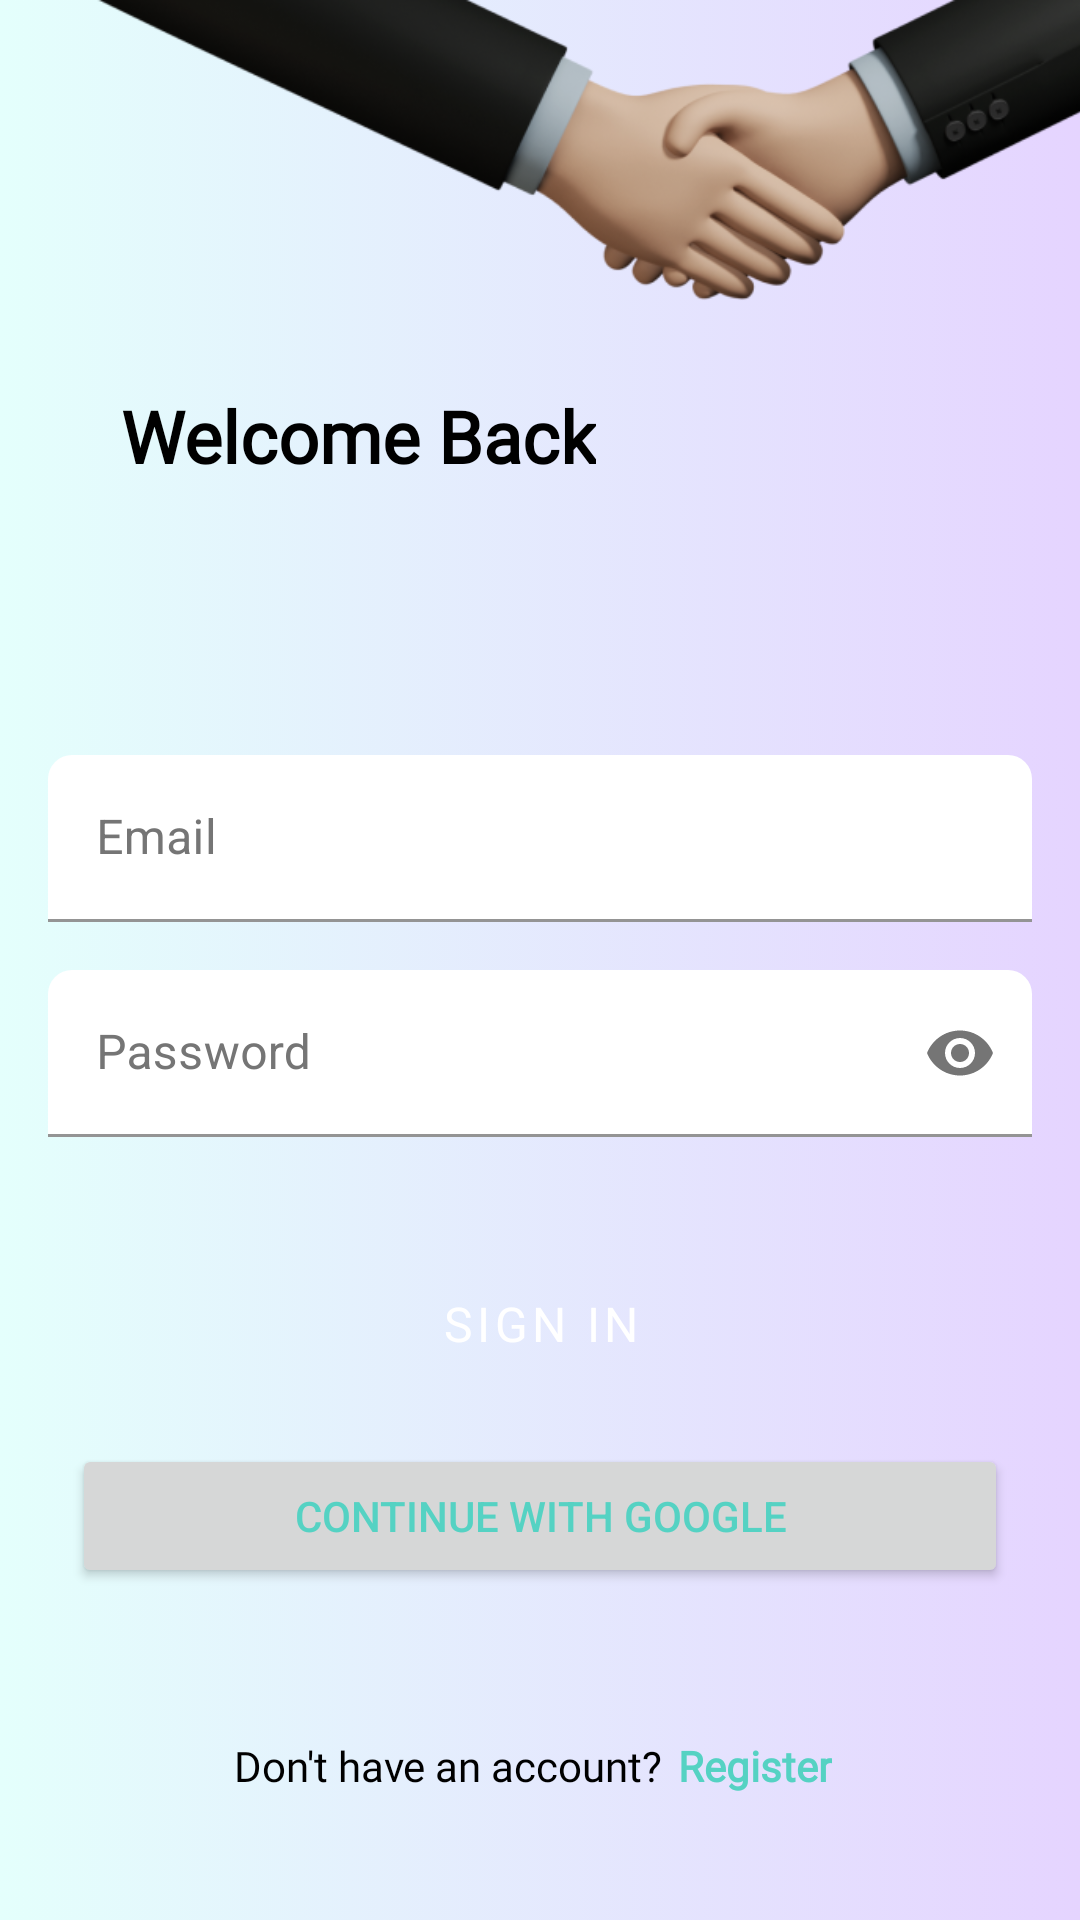

Layout XML and referenced resources for this Android screen:
<!-- AndroidManifest.xml: application theme Theme.PasswordManager -->
<!-- res/layout/fragment_login.xml -->
<?xml version="1.0" encoding="utf-8"?>
<layout xmlns:android="http://schemas.android.com/apk/res/android"
    xmlns:app="http://schemas.android.com/apk/res-auto"
    xmlns:tools="http://schemas.android.com/tools"
    tools:context=".presentation.auth.login.LogInFragment">

    <data>
        <variable
            name="fragment"
            type="com.seytkalievm.passwordmanager.presentation.auth.login.LogInFragment" />
    </data>

    <androidx.constraintlayout.widget.ConstraintLayout
        android:id="@+id/login_constr_layout"
        android:layout_width="match_parent"
        android:layout_height="match_parent"
        android:background="@drawable/gradient_background">


        <ImageView
            android:id="@+id/imageView2"
            android:layout_width="337dp"
            android:layout_height="113dp"
            android:layout_marginEnd="-2dp"
            android:src="@drawable/handshake"
            app:layout_constraintEnd_toEndOf="parent"
            app:layout_constraintTop_toTopOf="parent" />


        <TextView
            android:id="@+id/textView"
            style="@style/HeaderText"
            android:layout_width="wrap_content"
            android:layout_height="wrap_content"
            android:layout_marginStart="40dp"
            android:layout_marginTop="16dp"
            android:text="@string/welcome_back"
            app:layout_constraintEnd_toEndOf="parent"
            app:layout_constraintHorizontal_bias="0.0"
            app:layout_constraintStart_toStartOf="parent"
            app:layout_constraintTop_toBottomOf="@+id/imageView2" />

        <LinearLayout
            android:id="@+id/linearLayout4"
            android:layout_width="0dp"
            android:layout_height="wrap_content"
            android:layout_marginTop="60dp"
            android:gravity="center"
            android:orientation="vertical"
            app:layout_constraintBottom_toTopOf="@+id/linearLayout6"
            app:layout_constraintEnd_toEndOf="parent"
            app:layout_constraintHorizontal_bias="0.5"
            app:layout_constraintStart_toStartOf="parent"
            app:layout_constraintTop_toBottomOf="@+id/textView">

            <com.google.android.material.textfield.TextInputLayout
                android:id="@+id/login_email_layout"
                style="@style/InputText"
                android:layout_width="match_parent"
                android:layout_height="match_parent"
                android:layout_marginHorizontal="@dimen/text_horizontal_margin"
                android:layout_marginVertical="@dimen/text_vertical_margin">

                <com.google.android.material.textfield.TextInputEditText
                    android:id="@+id/login_email_et"
                    android:layout_width="match_parent"
                    android:layout_height="wrap_content"
                    android:hint="@string/prompt_email"
                    android:importantForAutofill="no"
                    android:inputType="text|textEmailAddress"
                    android:minHeight="48dp" />

            </com.google.android.material.textfield.TextInputLayout>


            <com.google.android.material.textfield.TextInputLayout
                android:id="@+id/login_password_layout"
                style="@style/InputText"
                android:layout_width="match_parent"
                android:layout_height="match_parent"
                android:layout_marginHorizontal="@dimen/text_horizontal_margin"
                android:layout_marginVertical="@dimen/text_vertical_margin"
                app:passwordToggleEnabled="true">

                <com.google.android.material.textfield.TextInputEditText
                    android:id="@+id/login_password_et"
                    android:layout_width="match_parent"
                    android:layout_height="match_parent"
                    android:hint="@string/password"
                    android:importantForAutofill="no"
                    android:inputType="textPassword"
                    android:minHeight="48dp"
                    android:textColorHint="#757575" />
            </com.google.android.material.textfield.TextInputLayout>

        </LinearLayout>

        <LinearLayout
            android:id="@+id/linearLayout6"
            android:layout_width="0dp"
            android:layout_height="wrap_content"
            android:orientation="vertical"
            app:layout_constraintBottom_toTopOf="@+id/linearLayout8"
            app:layout_constraintEnd_toEndOf="parent"
            app:layout_constraintHorizontal_bias="0.5"
            app:layout_constraintStart_toStartOf="parent"
            app:layout_constraintTop_toBottomOf="@+id/linearLayout4">

            <Button
                android:id="@+id/login_login_btn"
                style="@style/WideButton"
                android:layout_width="match_parent"
                android:layout_height="wrap_content"
                android:layout_marginHorizontal="@dimen/wide_button_horizontal_margin"
                android:layout_marginVertical="@dimen/wide_button_vertical_margin"
                android:onClick="@{() -> fragment.logIn()}"
                android:text="@string/sign_in" />

            <Button
                android:id="@+id/login_google_sign_in_btn"
                style="@style/GoogleAuthButton"
                android:layout_width="match_parent"
                android:layout_height="wrap_content"
                android:layout_marginHorizontal="@dimen/wide_button_horizontal_margin"
                android:layout_marginVertical="@dimen/wide_button_vertical_margin"
                android:onClick="@{() -> fragment.loginWithGoogle()}"
                android:text="@string/continue_with_google" />
        </LinearLayout>

        <LinearLayout
            android:id="@+id/linearLayout8"
            android:layout_width="wrap_content"
            android:layout_height="wrap_content"
            android:gravity="center"
            android:orientation="horizontal"
            app:layout_constraintBottom_toBottomOf="parent"
            app:layout_constraintEnd_toEndOf="parent"
            app:layout_constraintHorizontal_bias="0.5"
            app:layout_constraintStart_toStartOf="parent"
            app:layout_constraintTop_toBottomOf="@+id/linearLayout6">

            <TextView
                android:id="@+id/login_have_acc_tv"
                style="@style/HeaderText"
                android:layout_width="wrap_content"
                android:layout_height="wrap_content"
                android:gravity="center"
                android:text="@string/don_t_have_an_account"
                android:textSize="14sp"
                android:textStyle="normal" />

            <TextView
                android:id="@+id/login_or_tv"
                style="@style/textButton"
                android:layout_width="wrap_content"
                android:layout_height="wrap_content"
                android:layout_margin="5dp"
                android:minWidth="48dp"
                android:minHeight="48dp"
                android:onClick="@{()->fragment.goToRegister()}"
                android:text="@string/register" />
        </LinearLayout>


    </androidx.constraintlayout.widget.ConstraintLayout>

</layout>
<!-- resources referenced by this layout -->
<resources>
  <dimen name="text_horizontal_margin">16dp</dimen>
  <dimen name="text_vertical_margin">8dp</dimen>
  <dimen name="wide_button_horizontal_margin">24dp</dimen>
  <dimen name="wide_button_vertical_margin">8dp</dimen>
  <!-- drawable gradient_background (drawable) -->
  <?xml version="1.0" encoding="utf-8"?>
  <selector xmlns:android="http://schemas.android.com/apk/res/android">
      <item>
          <shape>
              <gradient
                  android:startColor="#E4FFFC"
                  android:endColor="#E5D4FF"
                  android:type="linear"
                  android:startX="90"
                  android:startY="320"
                  android:endX="270"
                  android:endY="320"/>
          </shape>
      </item>
  
  </selector>
  <!-- drawable handshake: png bitmap (drawable, 68809 bytes) -->
  <string name="continue_with_google">Continue With Google</string>
  <string name="don_t_have_an_account">Don\'t have an account?</string>
  <string name="password">Password</string>
  <string name="prompt_email">Email</string>
  <string name="register">Register</string>
  <string name="sign_in">Sign in</string>
  <string name="welcome_back">Welcome Back</string>
  <style name="GoogleAuthButton" parent="FirebaseUI.Button.AccountChooser.GoogleButton">
          <item name="android:textAlignment">center</item>
          <item name="android:textColor">@color/teal</item>
          <item name="iconGravity">textStart</item>
      </style>
  <style name="HeaderText">
          <item name="android:fontFamily">@font/assistant_bold</item>
          <item name="android:gravity">center_horizontal|top</item>
          <item name="android:textColor">@color/black</item>
          <item name="android:textSize">24sp</item>
          <item name="android:textStyle">bold</item>
      </style>
  <style name="InputText" parent="Widget.MaterialComponents.TextInputLayout.FilledBox">
          <item name="android:fontFamily">@font/assistant_semibold</item>
          <item name="android:textColorHint">#757575</item>
          <item name="boxBackgroundColor">@color/white</item>
          <item name="boxCornerRadiusTopEnd">8dp</item>
          <item name="boxCornerRadiusTopStart">8dp</item>
      </style>
  <style name="WideButton" parent="Widget.MaterialComponents.Button">
          <item name="android:fontFamily">@font/assistant_bold</item>
          <item name="android:textSize">16sp</item>
      </style>
  <style name="textButton">
          <item name="android:fontFamily">@font/assistant_bold</item>
          <item name="android:gravity">center</item>
          <item name="android:textStyle">bold</item>
          <item name="android:clickable">true</item>
          <item name="android:focusable">true</item>
          <item name="android:textSize">14sp</item>
          <item name="android:textColor">@color/teal</item>
      </style>
  <style name="Theme.PasswordManager" parent="Theme.MaterialComponents.Light.NoActionBar">
          
          <item name="colorPrimary">@color/teal</item>
          <item name="colorPrimaryVariant">@color/purple_700</item>
          <item name="colorOnPrimary">@color/white</item>
          
          <item name="colorSecondary">@color/teal</item>
          <item name="colorSecondaryVariant">@color/white</item>
          <item name="colorOnSecondary">@color/black</item>
          
          
      </style>
  <color name="teal">#55D2C3</color>
  <color name="black">#FF000000</color>
  <color name="white">#FFFFFFFF</color>
  <color name="purple_700">#FF3700B3</color>
</resources>
